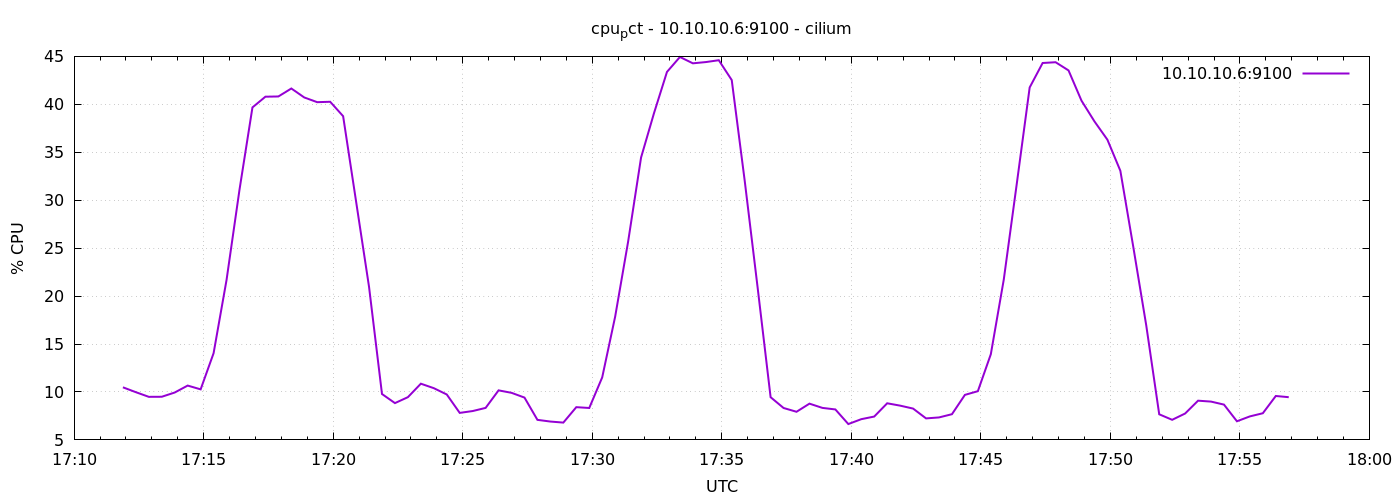

The data file committed next to this chart (first rows):
1778087513	10.485714285712767
1778087543	9.976
1778087573	9.49
1778087603	9.5
1778087633	9.943
1778087663	10.67
1778087693	10.27
1778087723	14.04
1778087753	21.68
1778087783	31.1
1778087813	39.68
1778087843	40.8
1778087873	40.82
1778087903	41.65
1778087933	40.71
1778087963	40.22
1778087993	40.27
1778088023	38.76
1778088053	29.87
1778088083	20.96
1778088113	9.788
1778088143	8.838
1778088173	9.457
1778088203	10.86
1778088233	10.4
1778088263	9.738
1778088293	7.818
1778088323	8.01
1778088353	8.338
1778088383	10.17
1778088413	9.91
1778088443	9.414
1778088473	7.09
1778088503	6.914
1778088533	6.805
1778088563	8.414
1778088593	8.329
1778088623	11.52
1778088653	17.86
1778088683	25.67
1778088713	34.45
1778088743	39.09
1778088773	43.38
1778088803	44.94
1778088833	44.28
1778088863	44.41
1778088893	44.6
1778088923	42.53
1778088953	32.04
1778088983	20.87
1778089013	9.455
1778089043	8.329
1778089073	7.933
1778089103	8.781
1778089133	8.338
1778089163	8.176
1778089193	6.652
1778089223	7.162
1778089253	7.436
1778089283	8.819
1778089313	8.574
... 30 more rows
